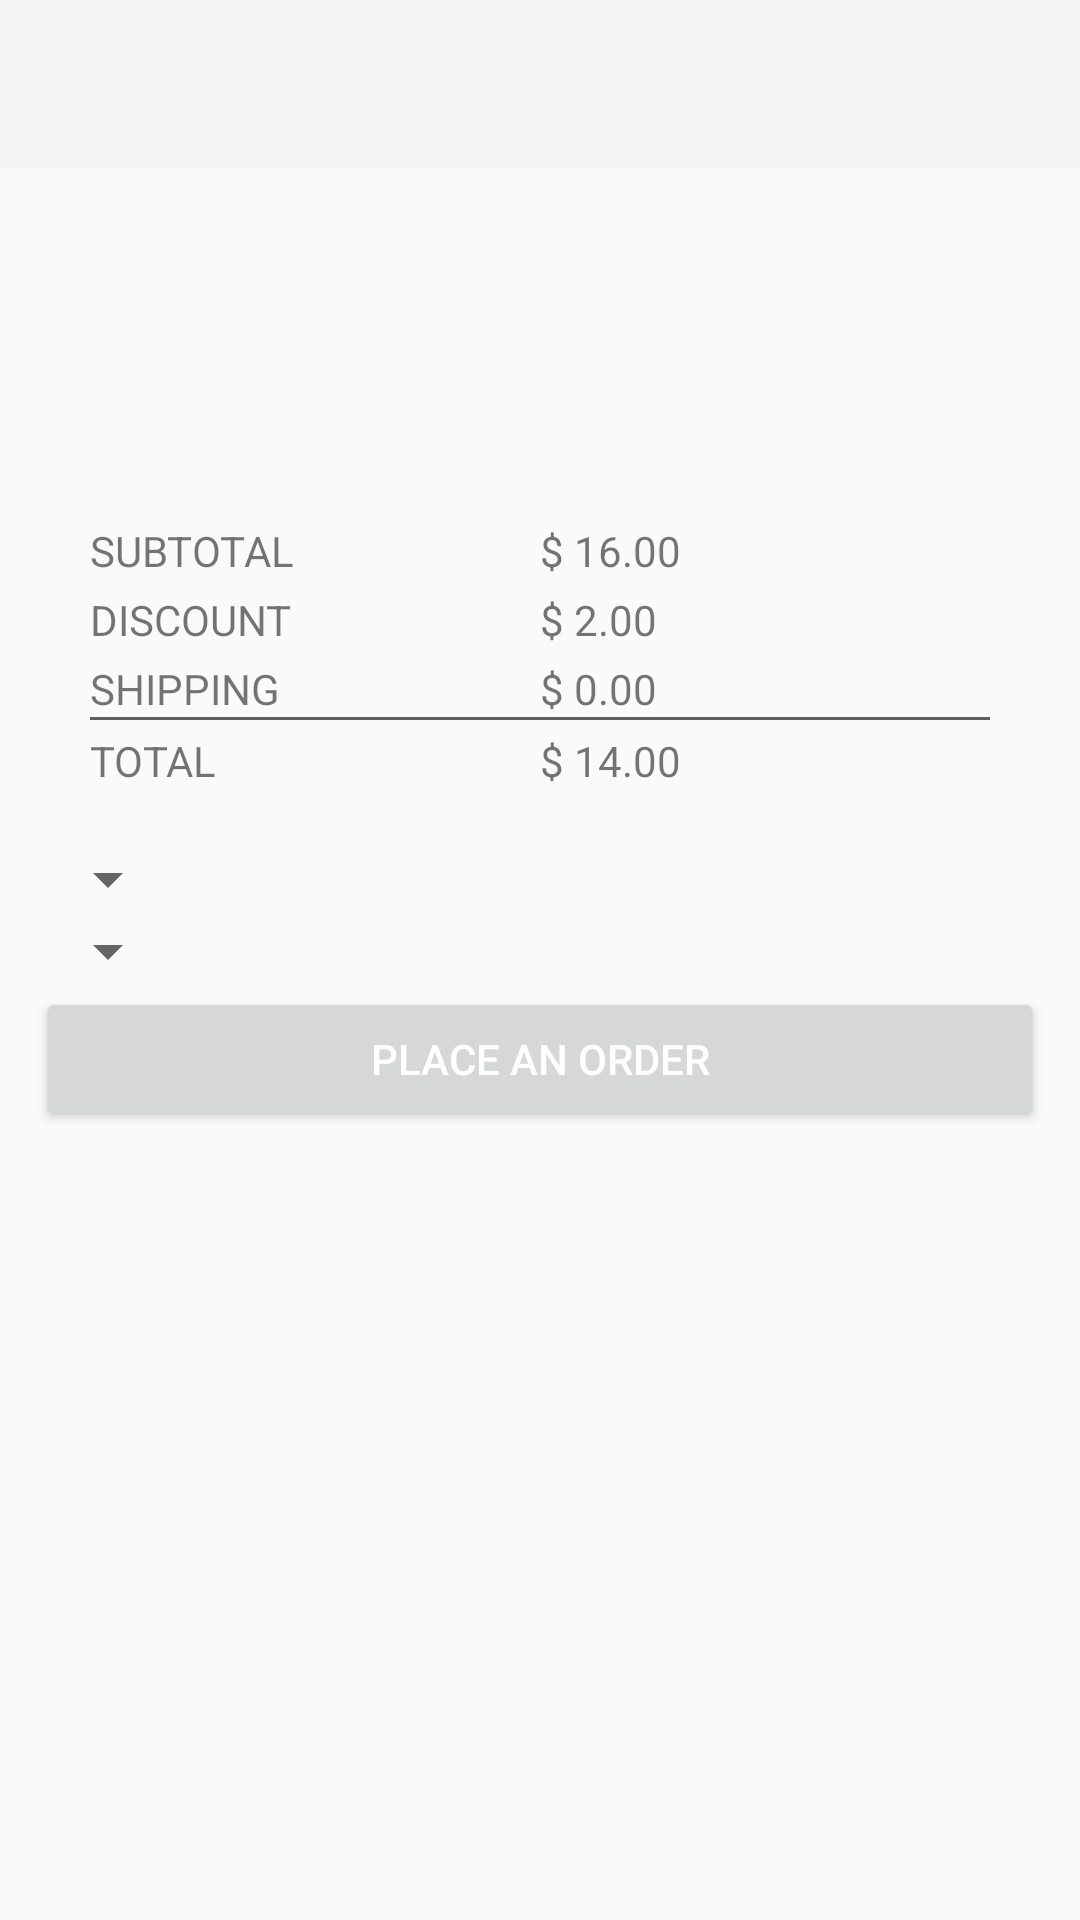

Android layout source for this screen:
<!-- AndroidManifest.xml: application theme AppTheme -->
<!-- res/layout/test_cartsummary.xml -->
<?xml version="1.0" encoding="utf-8"?>
<android.support.v4.widget.DrawerLayout
    xmlns:android="http://schemas.android.com/apk/res/android"
    android:orientation="vertical"
    android:layout_width="match_parent"
    android:layout_height="match_parent">

    <LinearLayout
        android:layout_width="match_parent"
        android:layout_height="match_parent"
        android:orientation="vertical"
        android:weightSum="1">
        <android.support.design.widget.AppBarLayout
            android:layout_width="match_parent"
            android:layout_height="wrap_content">

            <android.support.v7.widget.Toolbar
                android:id="@+id/cartShippingToolbar"
                android:layout_height="?attr/actionBarSize"
                android:layout_width="match_parent"
                android:theme="@style/ThemeOverlay.AppCompat.Dark"
                />
        </android.support.design.widget.AppBarLayout>
        <LinearLayout
            android:layout_width="match_parent"
            android:layout_height="wrap_content"
            android:layout_margin="12dp"
            android:orientation="vertical">

            <android.support.v7.widget.RecyclerView
                android:id="@+id/cartItemRecyclerView"
                android:layout_width="match_parent"
                android:layout_height="80dp"
                android:layout_marginTop="8dp">
            </android.support.v7.widget.RecyclerView>

            <LinearLayout
                android:layout_width="match_parent"
                android:layout_height="wrap_content"
                android:layout_margin="18dp"
                android:orientation="vertical">
                <LinearLayout
                    android:layout_width="match_parent"
                    android:layout_height="wrap_content">
                    <TextView
                        android:layout_width="match_parent"
                        android:layout_height="wrap_content"
                        android:layout_weight="1"
                        android:text="SUBTOTAL"/>
                    <TextView
                        android:layout_width="match_parent"
                        android:layout_height="wrap_content"
                        android:layout_weight="1"
                        android:text="$ 16.00"/>
                </LinearLayout>
                <LinearLayout
                    android:layout_width="match_parent"
                    android:layout_height="wrap_content"
                    android:layout_marginTop="4dp">
                    <TextView
                        android:layout_width="match_parent"
                        android:layout_height="wrap_content"
                        android:layout_weight="1"
                        android:text="DISCOUNT"/>
                    <TextView
                        android:layout_width="match_parent"
                        android:layout_height="wrap_content"
                        android:layout_weight="1"
                        android:text="$ 2.00"/>
                </LinearLayout>
                <LinearLayout
                    android:layout_width="match_parent"
                    android:layout_height="wrap_content"
                    android:layout_marginTop="4dp">
                    <TextView
                        android:layout_width="match_parent"
                        android:layout_height="wrap_content"
                        android:layout_weight="1"
                        android:text="SHIPPING"/>
                    <TextView
                        android:layout_width="match_parent"
                        android:layout_height="wrap_content"
                        android:layout_weight="1"
                        android:text="$ 0.00"/>
                </LinearLayout>
                <LinearLayout
                    android:layout_width="match_parent"
                    android:layout_height="1dp"
                    android:background="@color/colorPrimaryText"/>
                <LinearLayout
                    android:layout_width="match_parent"
                    android:layout_height="wrap_content"
                    android:layout_marginTop="4dp">
                    <TextView
                        android:layout_width="match_parent"
                        android:layout_height="wrap_content"
                        android:layout_weight="1"
                        android:text="TOTAL"/>
                    <TextView
                        android:layout_width="match_parent"
                        android:layout_height="wrap_content"
                        android:layout_weight="1"
                        android:text="$ 14.00"/>
                </LinearLayout>
            </LinearLayout>
            <Spinner
                android:layout_width="wrap_content"
                android:layout_height="wrap_content"
                android:gravity="center"
                android:id="@+id/ShippingSpinner"
                >
            </Spinner>
            <Spinner
                android:layout_width="wrap_content"
                android:layout_height="wrap_content"
                android:gravity="center"
                android:id="@+id/PaymentSpinner"
                >
            </Spinner>
            <Button
                android:layout_width="match_parent"
                android:layout_height="wrap_content"
                android:text="PLACE AN ORDER"
                android:textColor="@color/colorTextIcons"/>
        </LinearLayout>

    </LinearLayout>
</android.support.v4.widget.DrawerLayout>
<!-- resources referenced by this layout -->
<resources>
  <color name="colorPrimaryText">#b4212121</color>
  <color name="colorTextIcons">#FFFFFF</color>
  <style name="AppTheme" parent="Theme.AppCompat.Light.NoActionBar" />
</resources>
